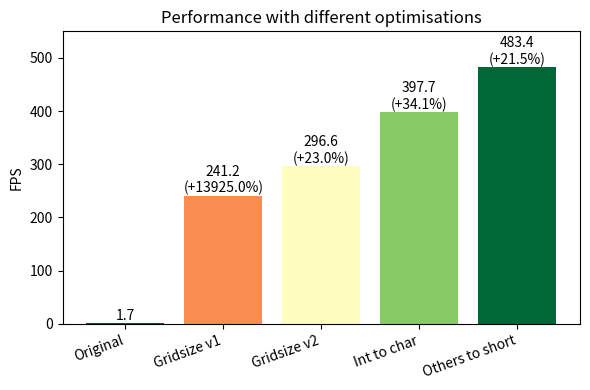

Here is the Python script that generated this plot:
import matplotlib.pyplot as plt
import numpy as np

bar_name = ["Original", "Gridsize v1", "Gridsize v2", "Int to char","Others to short"]
FPS = [1.72,241.23,296.63,397.67,483.35]


fig, ax = plt.subplots(figsize=(6, 4))

# Create color gradient based on time values
colors = plt.cm.RdYlGn_r(np.linspace(1, 0, len(FPS)))

bars = ax.bar(bar_name, FPS, color=colors)

old_height = 0

for bar in bars:
    height = bar.get_height()
    
    if height > 4 :
        ax.text(bar.get_x() + bar.get_width()/2, height, f'{height:.1f}\n(+{height/old_height - 1:.1%})', 
            ha='center', va='bottom')
    else:
        ax.text(bar.get_x() + bar.get_width()/2, height, f'{height:.1f}', 
            ha='center', va='bottom')
    old_height = height
# Customize the plot
ax.set_ylabel('FPS')
#ax.set_xlabel('Optimisation added')
ax.set_title('Performance with different optimisations')
plt.ylim(0, 550)
# Rotate x-axis labels for better readability
plt.xticks(rotation=20, ha='right')

# Adjust layout and display the plot
plt.tight_layout()
plt.savefig('fps.png')
plt.show()
